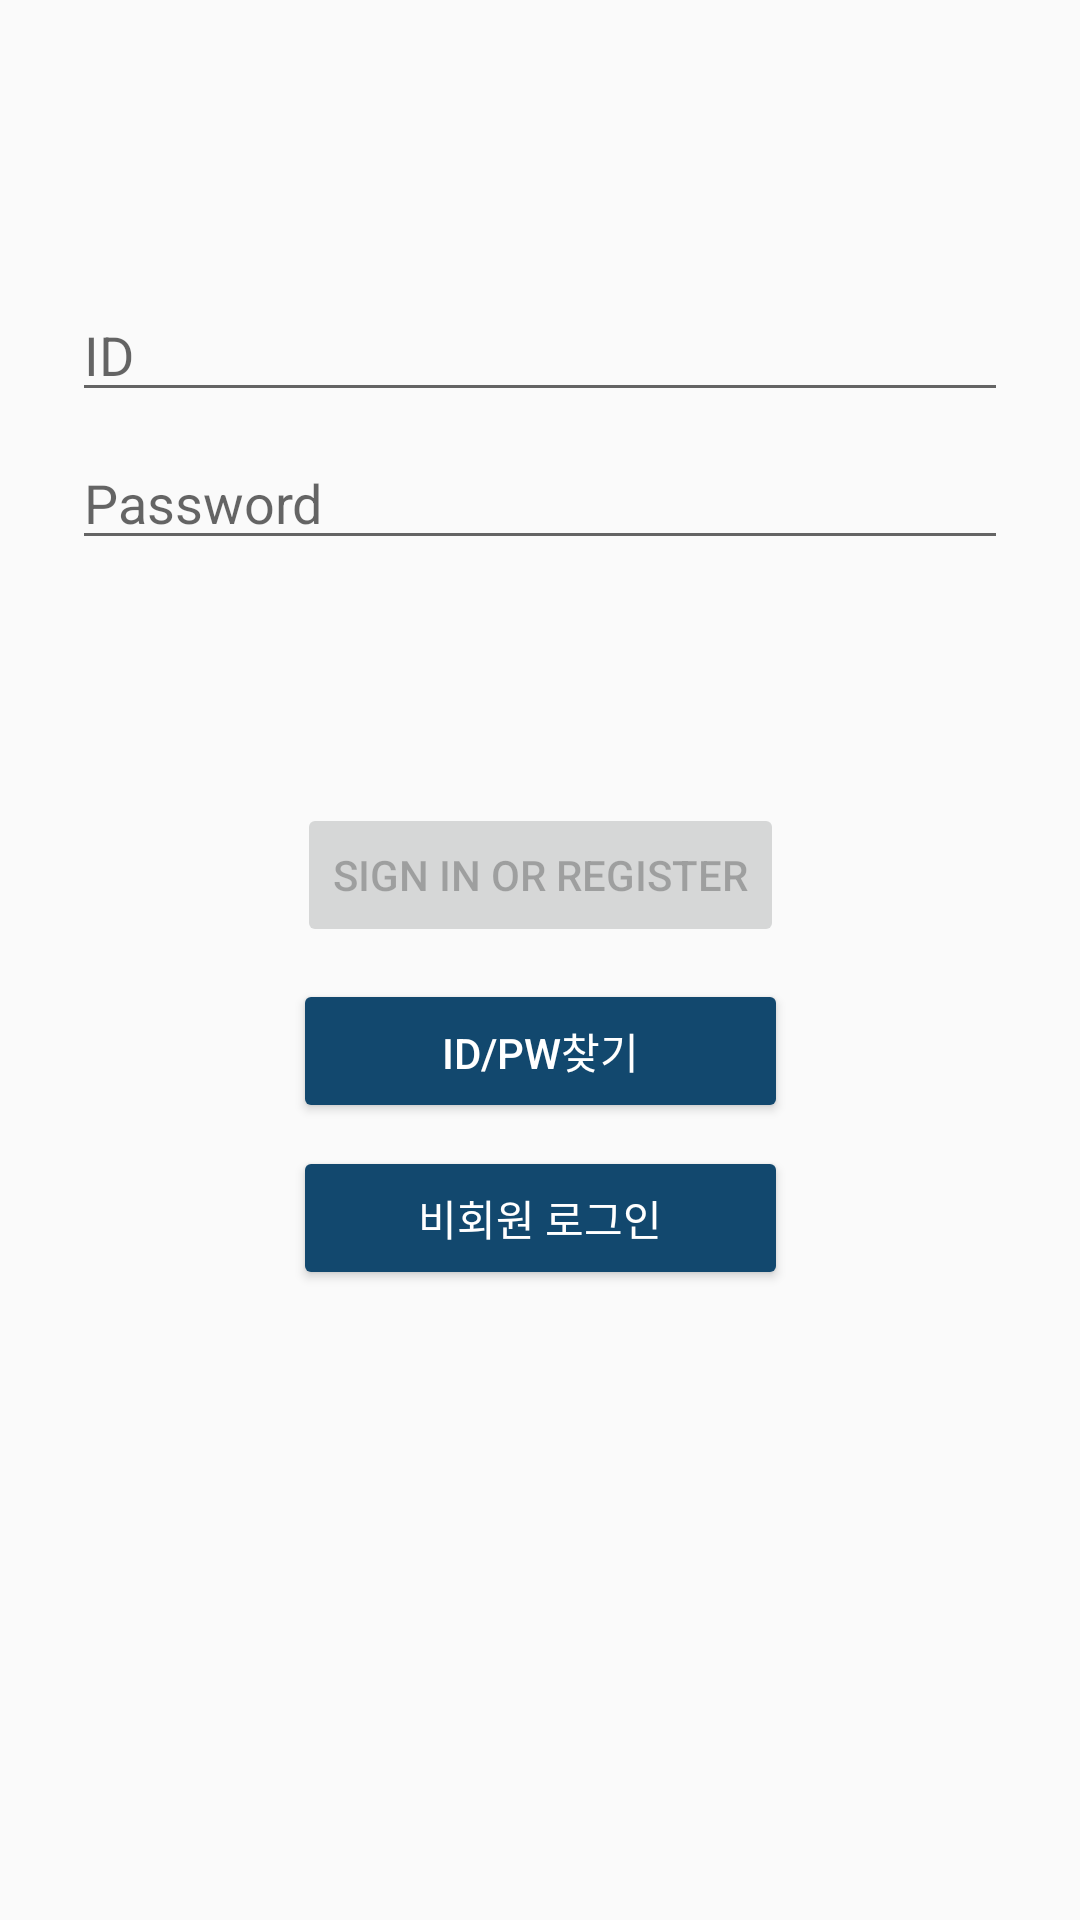

This screen was rendered from an Android layout file. Write that file and the resources it references.
<!-- AndroidManifest.xml: application theme Theme.TravelTest -->
<!-- res/layout/fragment_login.xml -->
<?xml version="1.0" encoding="utf-8"?>
<androidx.constraintlayout.widget.ConstraintLayout xmlns:android="http://schemas.android.com/apk/res/android"
    xmlns:app="http://schemas.android.com/apk/res-auto"
    xmlns:tools="http://schemas.android.com/tools"
    android:id="@+id/container"
    android:layout_width="match_parent"
    android:layout_height="match_parent"
    android:paddingLeft="@dimen/fragment_horizontal_margin"
    android:paddingTop="@dimen/fragment_vertical_margin"
    android:paddingRight="@dimen/fragment_horizontal_margin"
    android:paddingBottom="@dimen/fragment_vertical_margin"
    tools:context=".ui.login.LoginFragment">

    <EditText
        android:id="@+id/username"
        android:layout_width="0dp"
        android:layout_height="wrap_content"
        android:layout_marginStart="24dp"
        android:layout_marginTop="96dp"
        android:layout_marginEnd="24dp"
        android:hint="@string/userid"
        android:inputType="textEmailAddress"
        android:selectAllOnFocus="true"
        app:layout_constraintEnd_toEndOf="parent"
        app:layout_constraintStart_toStartOf="parent"
        app:layout_constraintTop_toTopOf="parent" />

    <EditText
        android:id="@+id/password"
        android:layout_width="0dp"
        android:layout_height="wrap_content"
        android:layout_marginStart="24dp"
        android:layout_marginTop="8dp"
        android:layout_marginEnd="24dp"
        android:hint="@string/userpw"
        android:imeActionLabel="@string/action_sign_in_short"
        android:imeOptions="actionDone"
        android:inputType="textPassword"
        android:selectAllOnFocus="true"
        app:layout_constraintEnd_toEndOf="parent"
        app:layout_constraintStart_toStartOf="parent"
        app:layout_constraintTop_toBottomOf="@+id/username" />

    <Button
        android:id="@+id/login"
        android:layout_width="wrap_content"
        android:layout_height="wrap_content"
        android:layout_gravity="start"
        android:layout_marginStart="48dp"
        android:layout_marginTop="16dp"
        android:layout_marginEnd="48dp"
        android:layout_marginBottom="64dp"
        android:enabled="false"
        android:text="@string/action_sign_in"
        app:layout_constraintBottom_toBottomOf="parent"
        app:layout_constraintEnd_toEndOf="parent"
        app:layout_constraintStart_toStartOf="parent"
        app:layout_constraintTop_toBottomOf="@+id/password"
        app:layout_constraintVertical_bias="0.2" />

    <Button
        android:id="@+id/findInfo"
        android:layout_width="165dp"
        android:layout_height="wrap_content"
        android:layout_gravity="start"
        android:layout_marginStart="48dp"
        android:layout_marginEnd="48dp"
        android:layout_marginBottom="64dp"
        android:enabled="true"
        android:textColor="@color/white"
        android:backgroundTint="@color/blue"
        android:text="@string/action_find_info"
        app:layout_constraintBottom_toBottomOf="parent"
        app:layout_constraintEnd_toEndOf="parent"
        app:layout_constraintStart_toStartOf="parent"
        app:layout_constraintTop_toBottomOf="@+id/login"
        app:layout_constraintVertical_bias="0.05" />

    <Button
        android:id="@+id/login_as_nonMember"
        android:layout_width="165dp"
        android:layout_height="wrap_content"
        android:layout_gravity="start"
        android:layout_marginStart="48dp"
        android:layout_marginEnd="48dp"
        android:layout_marginBottom="64dp"
        android:enabled="true"
        android:textColor="@color/white"
        android:backgroundTint="@color/blue"
        android:text="@string/action_login_as_nonMember"
        app:layout_constraintBottom_toBottomOf="parent"
        app:layout_constraintEnd_toEndOf="parent"
        app:layout_constraintStart_toStartOf="parent"
        app:layout_constraintTop_toBottomOf="@+id/findInfo"
        app:layout_constraintVertical_bias="0.05" />

    <ProgressBar
        android:id="@+id/loading"
        android:layout_width="wrap_content"
        android:layout_height="wrap_content"
        android:layout_gravity="center"
        android:layout_marginStart="32dp"
        android:layout_marginTop="64dp"
        android:layout_marginEnd="32dp"
        android:layout_marginBottom="64dp"
        android:visibility="gone"
        app:layout_constraintBottom_toBottomOf="parent"
        app:layout_constraintEnd_toEndOf="@+id/password"
        app:layout_constraintStart_toStartOf="@+id/password"
        app:layout_constraintTop_toTopOf="parent"
        app:layout_constraintVertical_bias="0.3" />
</androidx.constraintlayout.widget.ConstraintLayout>
<!-- resources referenced by this layout -->
<resources>
  <color name="blue">#12486E</color>
  <color name="white">#FFFFFFFF</color>
  <string name="action_find_info">ID/PW찾기</string>
  <string name="action_login_as_nonMember">비회원 로그인</string>
  <string name="action_sign_in">Sign in or register</string>
  <string name="action_sign_in_short">Sign in</string>
  <string name="userid">ID</string>
  <string name="userpw">Password</string>
  <style name="Theme.TravelTest" parent="Theme.AppCompat.Light.NoActionBar" />
</resources>
